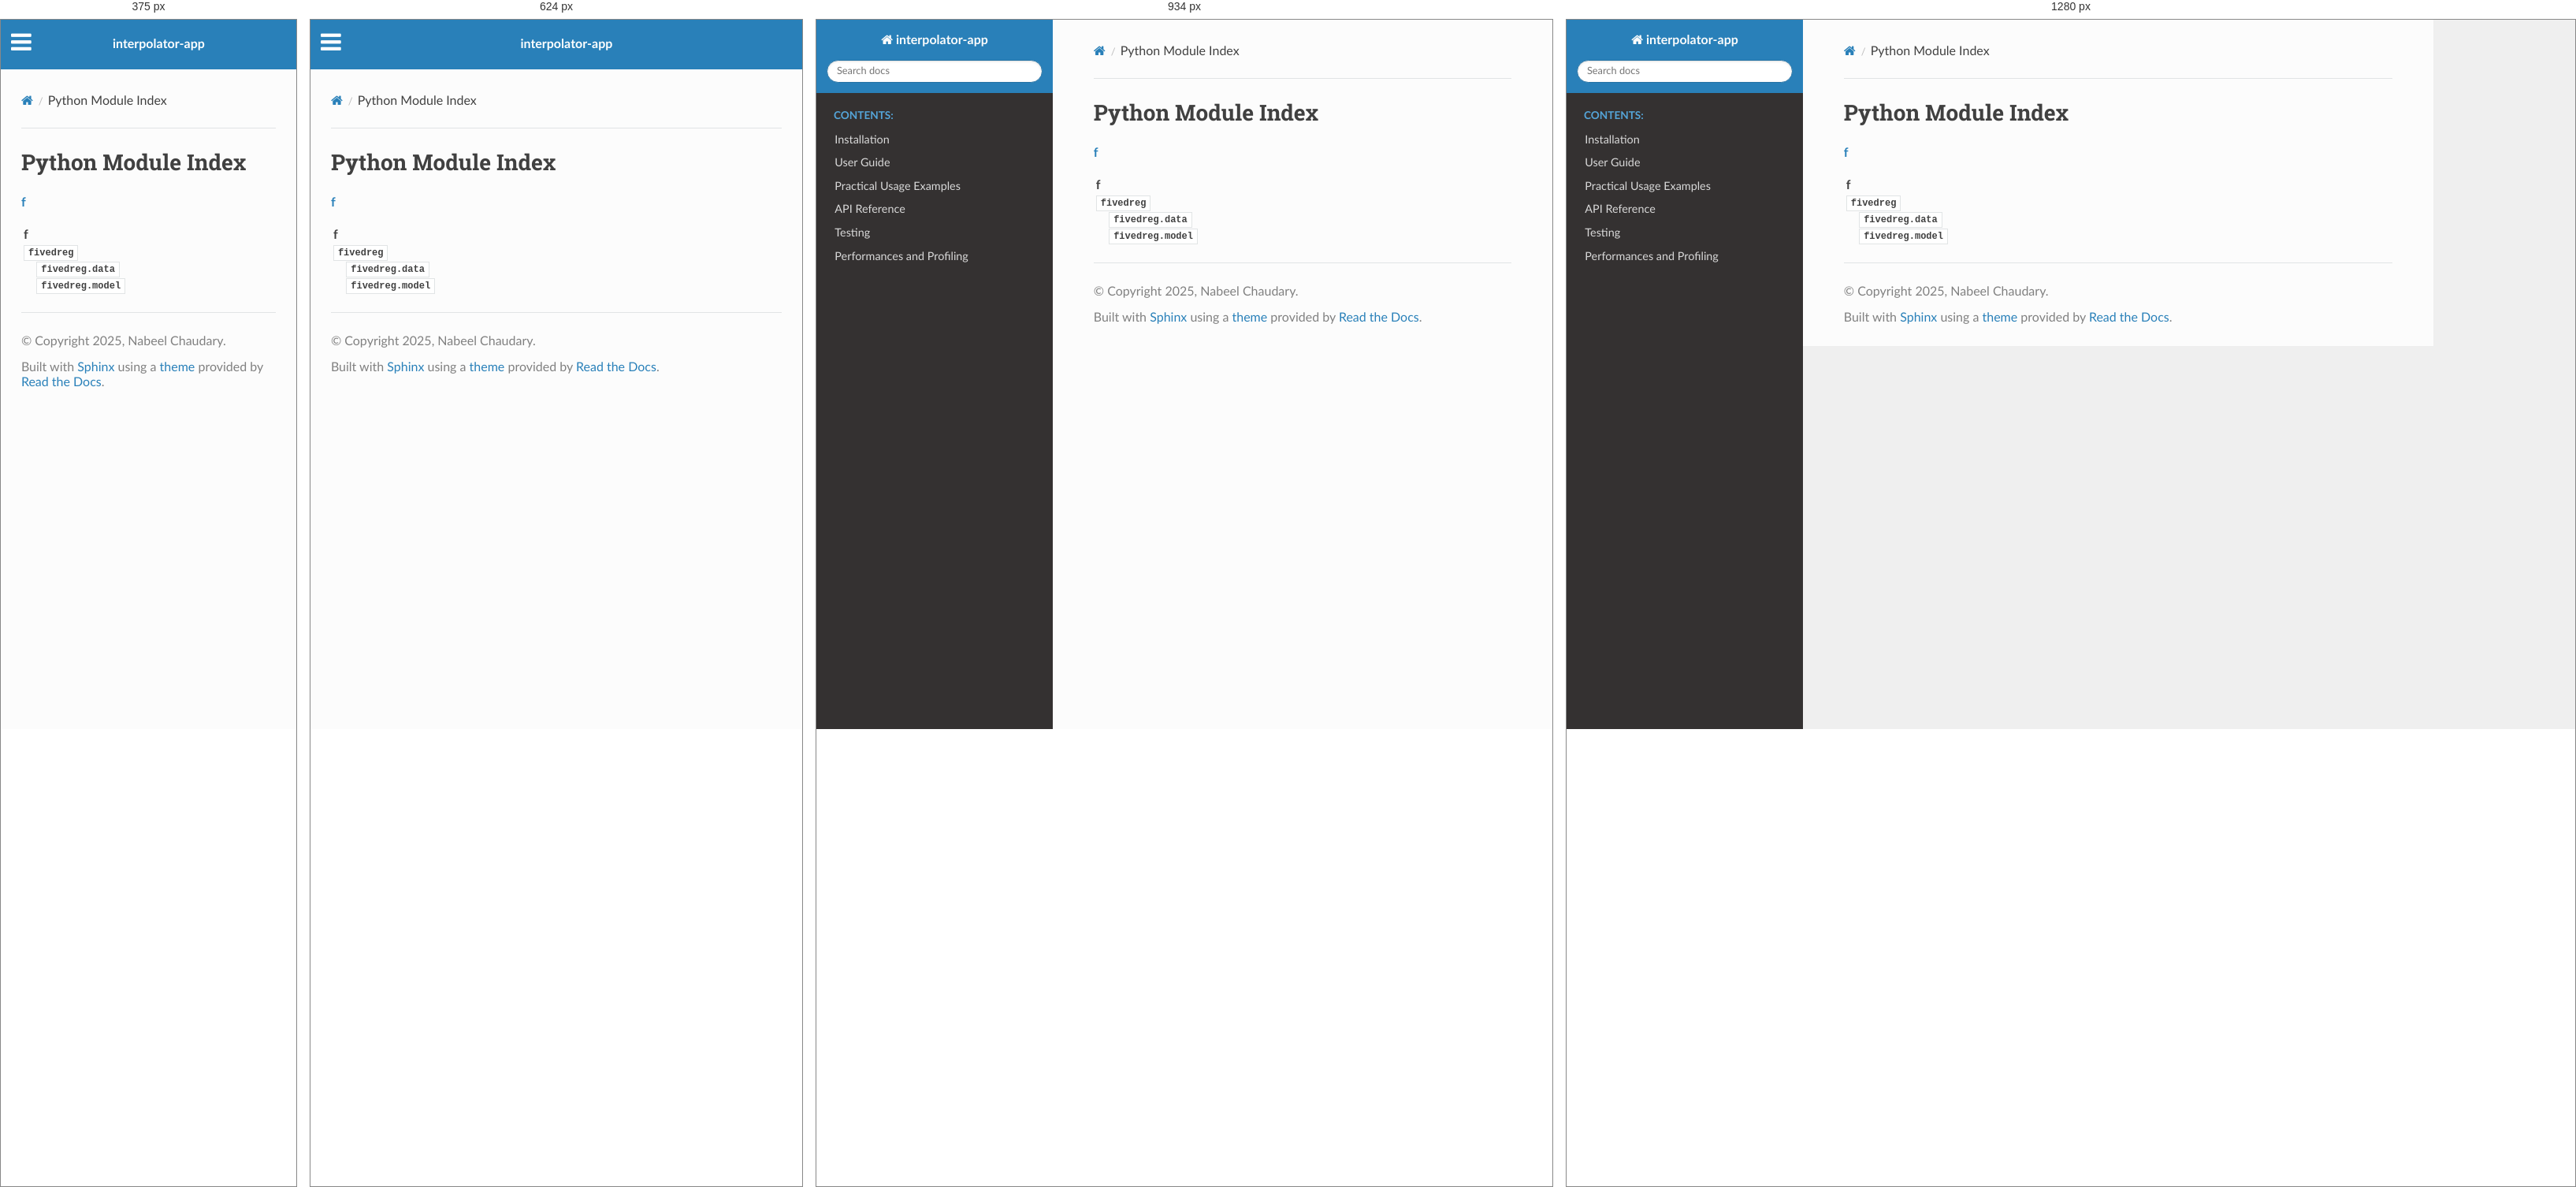
Rendered at 375 px, 624 px, 934 px and 1280 px, left to right.

<!-- file: py-modindex.html -->


<!DOCTYPE html>
<html class="writer-html5" lang="en" data-content_root="./">
<head>
  <meta charset="utf-8" />
  <meta name="viewport" content="width=device-width, initial-scale=1.0" />
  <title>Python Module Index &mdash; interpolator-app  documentation</title>
      <link rel="stylesheet" type="text/css" href="_static/pygments.css?v=b86133f3" />
      <link rel="stylesheet" type="text/css" href="_static/css/theme.css?v=9edc463e" />

  
      <script src="_static/jquery.js?v=5d32c60e"></script>
      <script src="_static/_sphinx_javascript_frameworks_compat.js?v=2cd50e6c"></script>
      <script src="_static/documentation_options.js?v=5929fcd5"></script>
      <script src="_static/doctools.js?v=9bcbadda"></script>
      <script src="_static/sphinx_highlight.js?v=dc90522c"></script>
    <script src="_static/js/theme.js"></script>
    <link rel="index" title="Index" href="genindex.html" />
    <link rel="search" title="Search" href="search.html" />
 


</head>

<body class="wy-body-for-nav"> 
  <div class="wy-grid-for-nav">
    <nav data-toggle="wy-nav-shift" class="wy-nav-side">
      <div class="wy-side-scroll">
        <div class="wy-side-nav-search" >

          
          
          <a href="index.html" class="icon icon-home">
            interpolator-app
          </a>
<div role="search">
  <form id="rtd-search-form" class="wy-form" action="search.html" method="get">
    <input type="text" name="q" placeholder="Search docs" aria-label="Search docs" />
    <input type="hidden" name="check_keywords" value="yes" />
    <input type="hidden" name="area" value="default" />
  </form>
</div>
        </div><div class="wy-menu wy-menu-vertical" data-spy="affix" role="navigation" aria-label="Navigation menu">
              <p class="caption" role="heading"><span class="caption-text">Contents:</span></p>
<ul>
<li class="toctree-l1"><a class="reference internal" href="installation.html">Installation</a></li>
<li class="toctree-l1"><a class="reference internal" href="guide.html">User Guide</a></li>
<li class="toctree-l1"><a class="reference internal" href="usage.html">Practical Usage Examples</a></li>
<li class="toctree-l1"><a class="reference internal" href="api.html">API Reference</a></li>
<li class="toctree-l1"><a class="reference internal" href="testing.html">Testing</a></li>
<li class="toctree-l1"><a class="reference internal" href="performance.html">Performances and Profiling</a></li>
</ul>

        </div>
      </div>
    </nav>

    <section data-toggle="wy-nav-shift" class="wy-nav-content-wrap"><nav class="wy-nav-top" aria-label="Mobile navigation menu" >
          <i data-toggle="wy-nav-top" class="fa fa-bars"></i>
          <a href="index.html">interpolator-app</a>
      </nav>

      <div class="wy-nav-content">
        <div class="rst-content">
          <div role="navigation" aria-label="Page navigation">
  <ul class="wy-breadcrumbs">
      <li><a href="index.html" class="icon icon-home" aria-label="Home"></a></li>
      <li class="breadcrumb-item active">Python Module Index</li>
      <li class="wy-breadcrumbs-aside">
      </li>
  </ul>
  <hr/>
</div>
          <div role="main" class="document" itemscope="itemscope" itemtype="http://schema.org/Article">
           <div itemprop="articleBody">
             

   <h1>Python Module Index</h1>

   <div class="modindex-jumpbox">
   <a href="#cap-f"><strong>f</strong></a>
   </div>

   <table class="indextable modindextable">
     <tr class="pcap"><td></td><td>&#160;</td><td></td></tr>
     <tr class="cap" id="cap-f"><td></td><td>
       <strong>f</strong></td><td></td></tr>
     <tr>
       <td><img src="_static/minus.png" class="toggler"
              id="toggle-1" style="display: none" alt="-" /></td>
       <td>
       <code class="xref">fivedreg</code></td><td>
       <em></em></td></tr>
     <tr class="cg-1">
       <td></td>
       <td>&#160;&#160;&#160;
       <a href="api.html#module-fivedreg.data"><code class="xref">fivedreg.data</code></a></td><td>
       <em></em></td></tr>
     <tr class="cg-1">
       <td></td>
       <td>&#160;&#160;&#160;
       <a href="api.html#module-fivedreg.model"><code class="xref">fivedreg.model</code></a></td><td>
       <em></em></td></tr>
   </table>


           </div>
          </div>
          <footer>

  <hr/>

  <div role="contentinfo">
    <p>&#169; Copyright 2025, Nabeel Chaudary.</p>
  </div>

  Built with <a href="https://www.sphinx-doc.org/">Sphinx</a> using a
    <a href="https://github.com/readthedocs/sphinx_rtd_theme">theme</a>
    provided by <a href="https://readthedocs.org">Read the Docs</a>.
   

</footer>
        </div>
      </div>
    </section>
  </div>
  <script>
      jQuery(function () {
          SphinxRtdTheme.Navigation.enable(true);
      });
  </script> 

</body>
</html>

/* @media block from _static/css/theme.css */
@media screen and (max-width:768px){.wy-tray-container{bottom:auto;top:0;width:100%}.wy-tray-container li{width:100%}}

/* @media block from _static/css/theme.css */
@media only screen and (max-width:480px){.wy-form button[type=submit]{margin:.7em 0 0}.wy-form input[type=color],.wy-form input[type=date],.wy-form input[type=datetime-local],.wy-form input[type=datetime],.wy-form input[type=email],.wy-form input[type=month],.wy-form input[type=number],.wy-form input[type=password],.wy-form input[type=search],.wy-form input[type=tel],.wy-form input[type=text],.wy-form input[type=time],.wy-form input[type=url],.wy-form input[type=week],.wy-form label{margin-bottom:.3em;display:block}.wy-form input[type=color],.wy-form input[type=date],.wy-form input[type=datetime-local],.wy-form input[type=datetime],.wy-form input[type=email],.wy-form input[type=month],.wy-form input[type=number],.wy-form input[type=password],.wy-form input[type=search],.wy-form input[type=tel],.wy-form input[type=time],.wy-form input[type=url],.wy-form input[type=week]{margin-bottom:0}.wy-form-aligned .wy-control-group label{margin-bottom:.3em;text-align:left;display:block;width:100%}.wy-form-aligned .wy-control{margin:1.5em 0 0}.wy-form-message,.wy-form-message-inline,.wy-form .wy-help-inline{display:block;font-size:80%;padding:6px 0}}

/* @media block from _static/css/theme.css */
@media screen and (max-width:768px){.tablet-hide{display:none}}

/* @media block from _static/css/theme.css */
@media screen and (max-width:480px){.mobile-hide{display:none}}

/* @media block from _static/css/theme.css */
@media screen and (max-width:480px){.wy-breadcrumbs-extra,.wy-breadcrumbs li.wy-breadcrumbs-aside{display:none}}

/* @media block from _static/css/theme.css */
@media screen and (max-width:768px){.wy-body-for-nav{background:#fcfcfc}.wy-nav-top{display:block}.wy-nav-side{left:-300px}.wy-nav-side.shift{width:85%;left:0}.wy-menu.wy-menu-vertical,.wy-side-nav-search,.wy-side-scroll{width:auto}.wy-nav-content-wrap{margin-left:0}.wy-nav-content-wrap .wy-nav-content{padding:1.618em}.wy-nav-content-wrap.shift{position:fixed;min-width:100%;left:85%;top:0;height:100%;overflow:hidden}}

/* @media block from _static/css/theme.css */
@media screen and (min-width:1100px){.wy-nav-content-wrap{background:rgba(0,0,0,.05)}.wy-nav-content{margin:0;background:#fcfcfc}}

/* @media block from _static/css/theme.css */
@media screen and (max-width:768px){.rst-versions{width:85%;display:none}.rst-versions.shift{display:block}}

/* @media block from _static/css/theme.css */
@media screen and (max-width:480px){.rst-content .sidebar{width:100%;float:none;margin-left:0}}